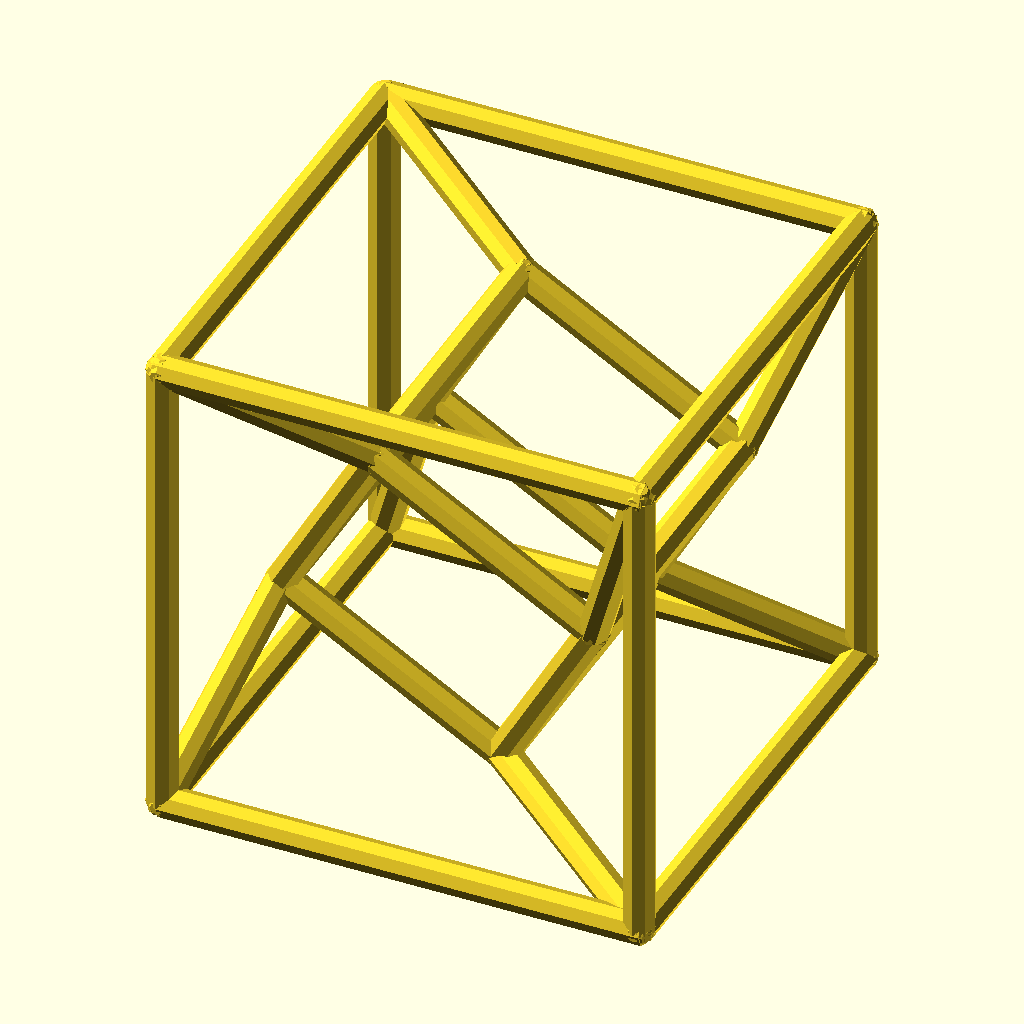
Cell 1: the model at its default parameters.
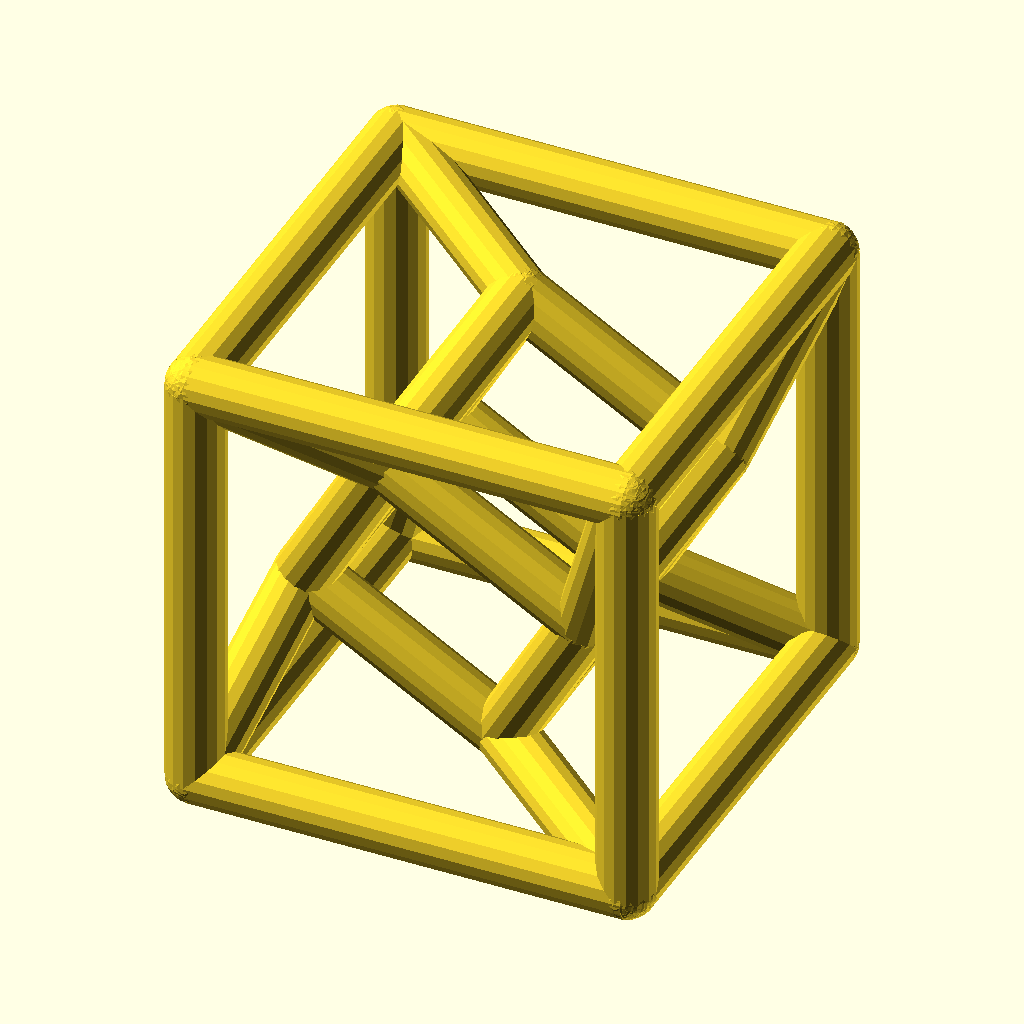
Cell 2: the same model with Stick_Diameter = 10.
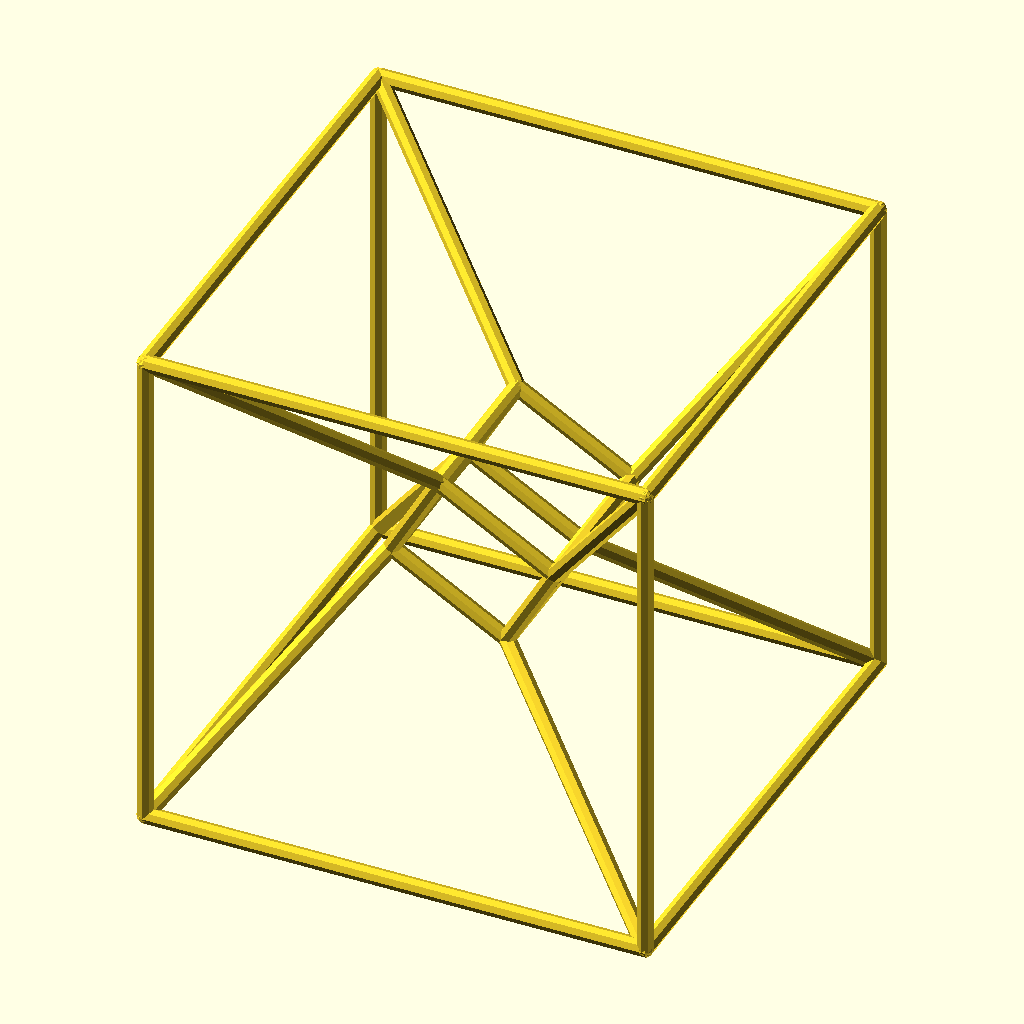
Cell 3: the same model with Outer_Cube_Length = 150.
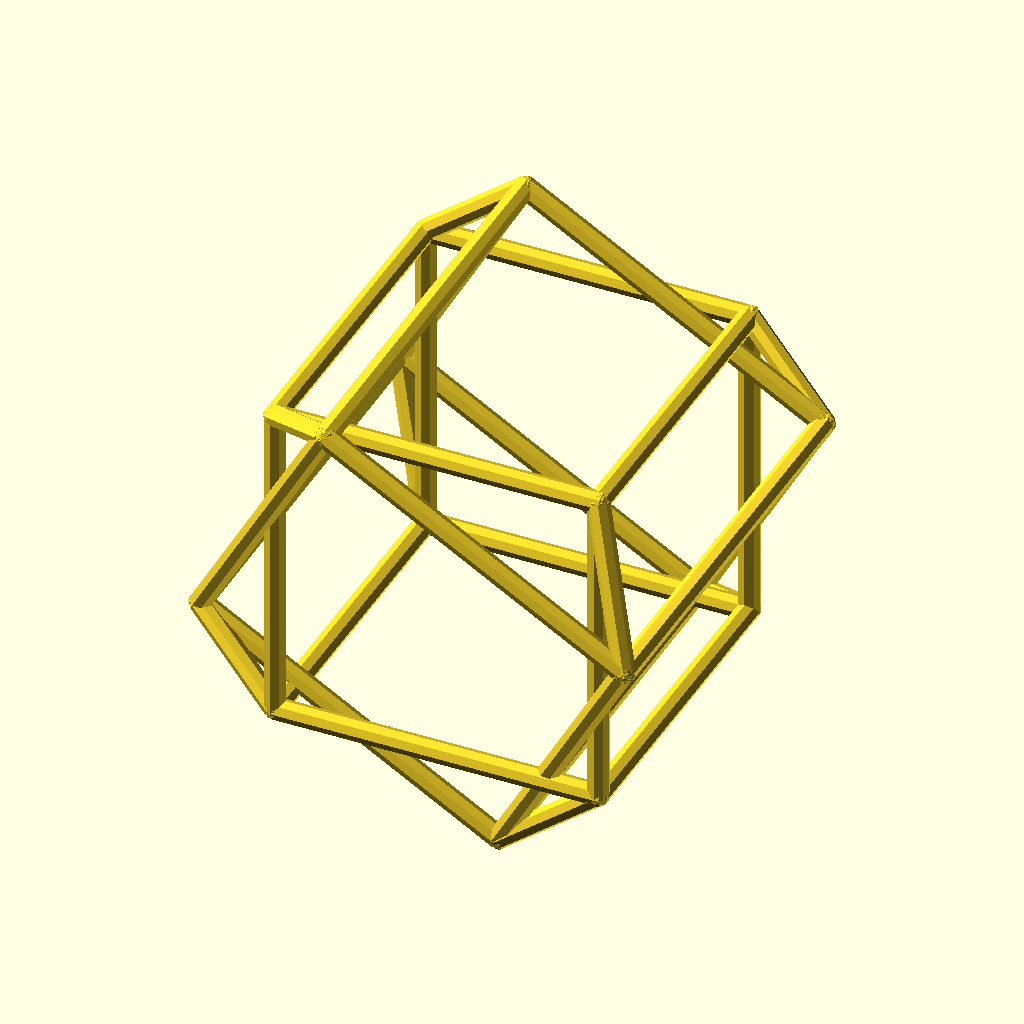
Cell 4 — Inner_Cube_Length set to 80, the other parameters unchanged.
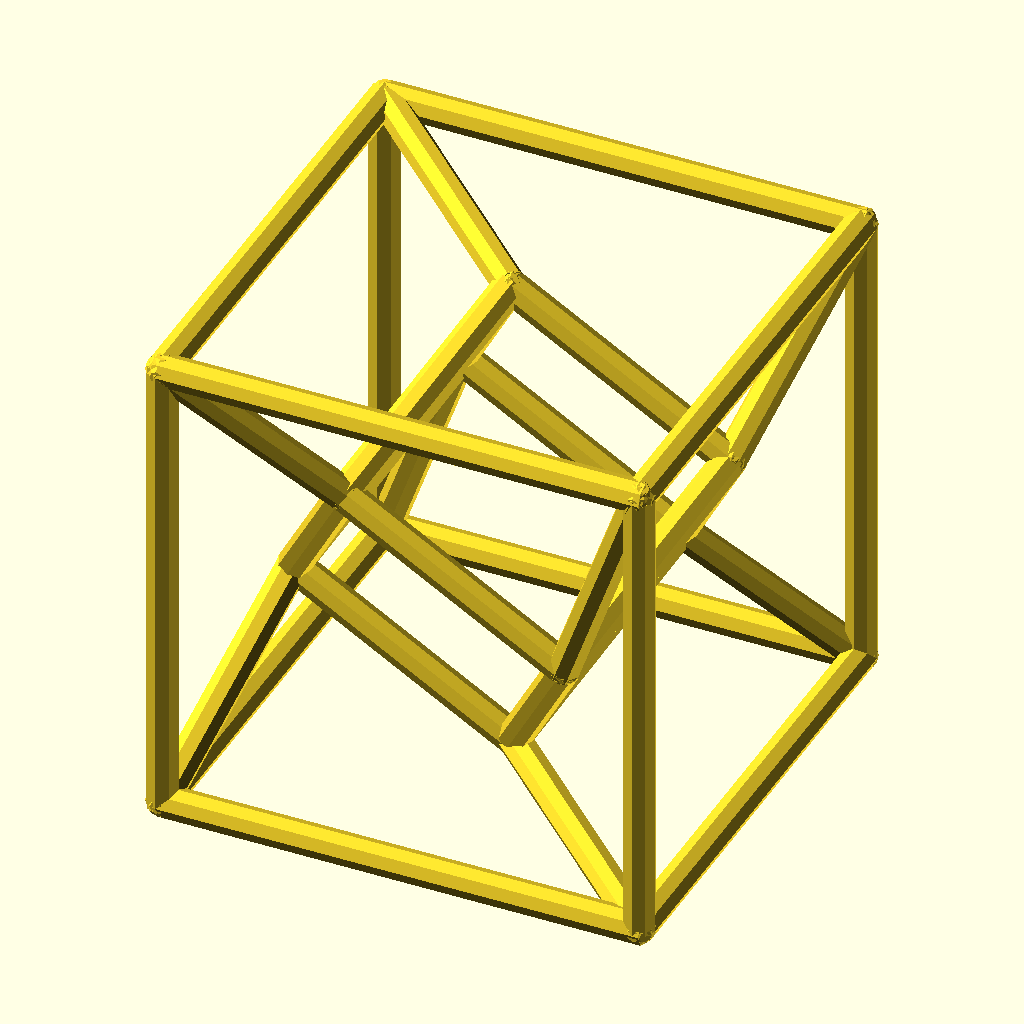
Cell 5: the same model with X_Angle = 30.
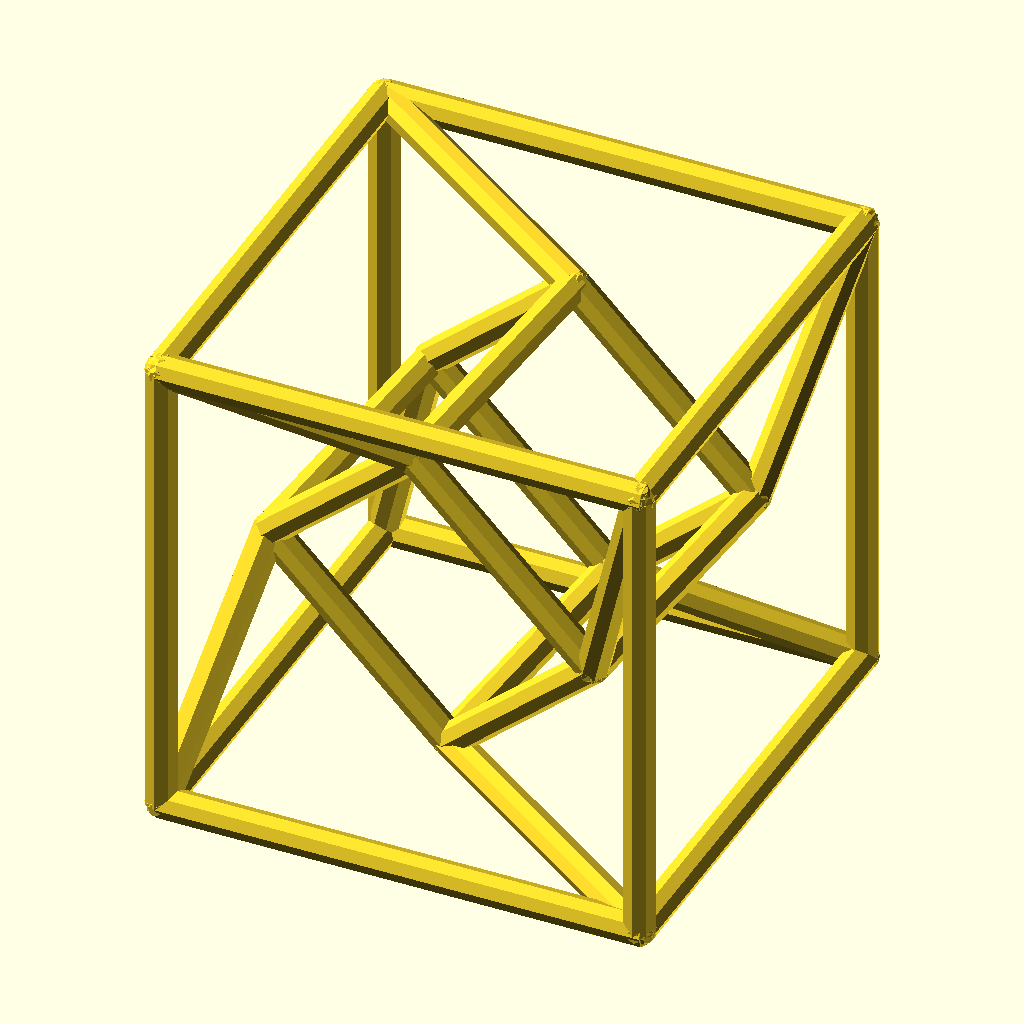
Cell 6: Y_Angle = 30 (everything else at default).
The same orthographic view direction (rotation 55°, 0°, 25°; colour scheme Cornfield) for every cell, with the view re-fitted per cell, so scale and position can differ between cells.
The OpenSCAD source (macos/system/library/openscad/0819_Customizable_Distorted_Tesseract.scad):
// [FL_INDEX: keywords="openscad, 3d_parametric, Customizable_Distorted_Tesseract, csg_solid" | COT="Parametric OpenSCAD design from 3DCodeverse"]
// Title: Customizable Distorted Tesseract



//Draws a parametric, potentially twisted, tesseract (hyper cube)
//Can adjust the lengths, width of sticks, and angles of rotation of inner cube.

//Derived from the following:
//  vector/matrix math routines from http://www.thingiverse.com/thing:9447
//  Connected Stick routines from my thing:  http://www.thingiverse.com/thing:43806
//  single layer raft idea from:  http://www.thingiverse.com/thing:23886

//written by Craig Zupke (Ekpuz), January 2013

Stick_Diameter=5;
Outer_Cube_Length=75;
Inner_Cube_Length=40;
X_Angle=15;
Y_Angle=15;
Z_Angle=15;
r=Stick_Diameter/2; //radious of sticks
oL=Outer_Cube_Length/2; //half of length of outer cube
iL=Inner_Cube_Length/2; //length of inner cube

ax=X_Angle; //angle of rotation of inner cube along x axis
ay=Y_Angle;//angle of rotation of inner cube along y axis
az=Z_Angle;//angle of rotation of inner cube along z axis

function CubeList(L)=[[L,L,L],
		   [-L,L,L],
			[-L,-L,L],
			[L,-L,L],
			[L,L,-L],
			[-L,L,-L],
			[-L,-L,-L],
			[L,-L,-L]];

	
Rx=transform_rotx(ax);
Ry=transform_roty(ay);
Rz=transform_roty(az);

Rxy= mat4_mult_mat4(Rx, Ry);
Rxyz=mat4_mult_mat4(Rxy,Rz);
echo("Rxyz",Rxyz);
iCL=RotateCubeList(Rxyz,CubeList(iL));
echo("iCL=",iCL);
bot=(oL+2*r);
StickTesseract(CubeList(oL),iCL,r);


function RotateCubeList(RM,CL)=[vec3_from_point3(vec4_mult_mat4(point3_from_vec3(CL[0]), RM)),
								vec3_from_point3(vec4_mult_mat4(point3_from_vec3(CL[1]), RM)),
								vec3_from_point3(vec4_mult_mat4(point3_from_vec3(CL[2]), RM)),
								vec3_from_point3(vec4_mult_mat4(point3_from_vec3(CL[3]), RM)),
								vec3_from_point3(vec4_mult_mat4(point3_from_vec3(CL[4]), RM)),
								vec3_from_point3(vec4_mult_mat4(point3_from_vec3(CL[5]), RM)),
								vec3_from_point3(vec4_mult_mat4(point3_from_vec3(CL[6]), RM)),
								vec3_from_point3(vec4_mult_mat4(point3_from_vec3(CL[7]), RM))];

module DrawStick(x1,y1,z1,x2,y2,z2,rs){
	xt=x2-x1;
	yt=y2-y1;
	zt=z2-z1;
	L=sqrt(xt*xt+yt*yt+zt*zt);
	th=0;
	Q1=[xt,yt,zt];
	Q2=[L,0,0];
	Q1dotQ2=xt*L;//Q1*Q2;
	echo(Q1dotQ2);
	theta=acos(Q1dotQ2/L/L);
if (theta==180)
{
   translate([x2,y2,z2])rotate(a=[0,90,0])union(){
	cylinder(h=L,r=rs);
	sphere(r=rs);
	translate([0,0,L])sphere(r=rs);
   }
echo("theta==180",L,zt,yt);
} else {
    translate([x1,y1,z1])rotate(a=theta,v=[0,-L*zt,L*yt])rotate(a=[0,90,0])union(){
	cylinder(h=L,r=rs);
	sphere(r=rs);
	translate([0,0,L])sphere(r=rs);
   }
}

	
echo ("theta=",theta);
}

	
//union(){DrawStick(20,20,20,50,20,20,5);DrawStick(50,0,0,50,50,0,5);DrawStick(50,50,0,0,50,00,5);};//


module ConnectedSticks(CoordinateList,r){
	p1=CoordinateList[0];
	p2=CoordinateList[1];
	np=len(CoordinateList);
	echo("np=",np);
	for(i=[1:len(CoordinateList)]){
			assign(p1=CoordinateList[i-1]);
			assign(p2=CoordinateList[i]);
			echo("i=",i,p1,p2,CoordinateList[2]);
			DrawStick(CoordinateList[i-1][0],CoordinateList[i-1][1],CoordinateList[i-1][2],CoordinateList[i][0],CoordinateList[i][1],CoordinateList[i][2],r);
			
		
	}
}

//ConnectedSticks([[0,0,0],[10,0,0],[10,10,0],[10,10,10]],2);
//StickCube([[50,50,50],
//		   [-50,50,50],
//			[-50,-50,50],
//			[50,-50,50],
//			[50,50,-50],
//			[-50,50,-50],
//			[-50,-50,-50],
//			[50,-50,-50]],5);

//StickTesseract(CubeList(50),CubeList(20),r);

module StickCube(corners,r){
	A=corners[0];
	B=corners[1];
	C=corners[2];
	D=corners[3];
	E=corners[4];
	F=corners[5];
	G=corners[6];
	H=corners[7];

	union(){
		ConnectedSticks([A,B,C,D,A],r);
		ConnectedSticks([E,F,G,H,E],r);
		ConnectedSticks([A,E],r);
		ConnectedSticks([B,F],r);
		ConnectedSticks([C,G],r);
		ConnectedSticks([D,H],r);
	}
}
module StickTesseract(OutCorners,InCorners,r){
	oA=OutCorners[0];
	oB=OutCorners[1];
	oC=OutCorners[2];
	oD=OutCorners[3];
	oE=OutCorners[4];
	oF=OutCorners[5];
	oG=OutCorners[6];
	oH=OutCorners[7];
	iA=InCorners[0];
	iB=InCorners[1];
	iC=InCorners[2];
	iD=InCorners[3];
	iE=InCorners[4];
	iF=InCorners[5];
	iG=InCorners[6];
	iH=InCorners[7];

	union(){
		ConnectedSticks([oA,oB,oC,oD,oA],r);
		ConnectedSticks([oE,oF,oG,oH,oE],r);
		ConnectedSticks([oA,oE],r);
		ConnectedSticks([oB,oF],r);
		ConnectedSticks([oC,oG],r);
		ConnectedSticks([oD,oH],r);
		ConnectedSticks([iA,iB,iC,iD,iA],r);
		ConnectedSticks([iE,iF,iG,iH,iE],r);
		ConnectedSticks([iA,iE],r);
		ConnectedSticks([iB,iF],r);
		ConnectedSticks([iC,iG],r);
		ConnectedSticks([iD,iH],r);
		ConnectedSticks([iA,oA],r);
		ConnectedSticks([iB,oB],r);
		ConnectedSticks([iC,oC],r);
		ConnectedSticks([iD,oD],r);
		ConnectedSticks([iE,oE],r);
		ConnectedSticks([iF,oF],r);
		ConnectedSticks([iG,oG],r);
		ConnectedSticks([iH,oH],r);

	}
}

//written to compliment routines in William A Adams' code
//Create vec3 from homogonized point (Added by Craig Zupke)
function vec3_from_point3(pnt)=[pnt[0],pnt[1],pnt[2]];

//The code below I borrowed from http://www.thingiverse.com/thing:9447
//I've only included those routines I ended up using.  If I had known about it 
//when initially writing my stuff, it probably would have turned out a bit less
//"kludgy".

//===================================== 
// This is public Domain Code
// Contributed by: William A Adams
// May 2011
//=====================================

/*
	A set of math routines for graphics calculations

	There are many sources to draw from to create the various math
	routines required to support a graphics library.  The routines here
	were created from scratch, not borrowed from any particular 
	library already in existance.

	One great source for inspiration is the book:
		Geometric Modeling
		Author: Michael E. Mortenson

	This book has many great explanations about the hows and whys
	of geometry as it applies to modeling.

	As this file may accumulate quite a lot of routines, you can either
	include it whole in your OpenScad files, or you can choose to 
	copy/paste portions that are relevant to your particular situation.

	It is public domain code, simply to avoid any licensing issues.
*/

//=========================================
//	Matrix 4X4 Operations
//
// Upper left 3x3 == scaling, shearing, reflection, rotation (linear transformations)
// Upper right 3x1 == Perspective transformation
// Lower left 1x3 == translation
// Lower right 1x1 == overall scaling
//=========================================

function mat4_identity() = [
	[1, 0, 0, 0],
	[0, 1, 0, 0],
	[0, 0, 1, 0],
	[0, 0, 0, 1]
	];

function mat4_transpose(m) = [
	[m[0][0], m[1][0], m[2][0], m[3][0]],
	[m[0][1], m[1][1], m[2][1], m[3][1]],
	[m[0][2], m[1][2], m[2][2], m[3][2]],
	[m[0][3], m[1][3], m[2][3], m[3][3]]
	];

function mat4_col(m, col) = [
	m[0][col],
	m[1][col],
	m[2][col],
	m[3][col]
	];

function mat4_add_mat4(m1, m2) = [
	vec4_add(m1[0], m2[0]),
	vec4_add(m1[1], m2[1]),
	vec4_add(m1[2], m2[2]),
	vec4_add(m1[3], m2[3])
	];

// Multiply two 4x4 matrices together
// This is one of the workhorse mechanisms of the 
// graphics system
function mat4_mult_mat4(m1, m2) = [
	[vec4_dot(m1[0], mat4_col(m2,0)),
	vec4_dot(m1[0], mat4_col(m2,1)),
	vec4_dot(m1[0], mat4_col(m2,2)),
	vec4_dot(m1[0], mat4_col(m2,3))],

	[vec4_dot(m1[1], mat4_col(m2,0)),
	vec4_dot(m1[1], mat4_col(m2,1)),
	vec4_dot(m1[1], mat4_col(m2,2)),
	vec4_dot(m1[1], mat4_col(m2,3))],
	
	[vec4_dot(m1[2], mat4_col(m2,0)),
	vec4_dot(m1[2], mat4_col(m2,1)),
	vec4_dot(m1[2], mat4_col(m2,2)),
	vec4_dot(m1[2], mat4_col(m2,3))],

	[vec4_dot(m1[3], mat4_col(m2,0)),
	vec4_dot(m1[3], mat4_col(m2,1)),
	vec4_dot(m1[3], mat4_col(m2,2)),
	vec4_dot(m1[3], mat4_col(m2,3))],
];

// This is the other workhorse routine
// Most transformations are of a vector and 
// a transformation matrix.
function vec4_mult_mat4(vec, mat) = [
	vec4_dot(vec, mat4_col(mat,0)), 
	vec4_dot(vec, mat4_col(mat,1)), 
	vec4_dot(vec, mat4_col(mat,2)), 
	vec4_dot(vec, mat4_col(mat,3)), 
	];

function vec4_mult_mat34(vec, mat) = [
	vec4_dot(vec, mat4_col(mat,0)), 
	vec4_dot(vec, mat4_col(mat,1)), 
	vec4_dot(vec, mat4_col(mat,2))
	];


// Linear Transformations

//	Rotation
function transform_rotx(angle) = [
	[1, 0, 0, 0],
	[0, cos(angle), sin(angle), 0],
	[0, -sin(angle), cos(angle), 0],
	[0, 0, 0, 1]
	];

function  transform_rotz(deg) = [
	[cos(deg), sin(deg), 0, 0],
	[-sin(deg), cos(deg), 0, 0],
	[0, 0, 1, 0],
	[0, 0, 0, 1]
	];

function  transform_roty(deg) = [
	[cos(deg), 0, -sin(deg), 0],
	[0, 1, 0, 0],
	[sin(deg), 0, cos(deg), 0],
	[0, 0, 0, 1]
	];

//=======================================
//
// 				Vector Routines
//
//=======================================

// Basic vector routines

function vec4_dot(v1,v2) = v1[0]*v2[0]+v1[1]*v2[1]+v1[2]*v2[2]+v1[3]*v2[3];


//=======================================
//
// 				Point Routines
//
//=======================================

// Create a homogenized point from a vec3
function point3_from_vec3(vec) = [vec[0], vec[1], vec[2], 1]; 
Customizer parameters (derived from the source; name, type, default, range or options):
Stick_Diameter: number, default 5
Outer_Cube_Length: number, default 75
Inner_Cube_Length: number, default 40
X_Angle: number, default 15
Y_Angle: number, default 15
Z_Angle: number, default 15
